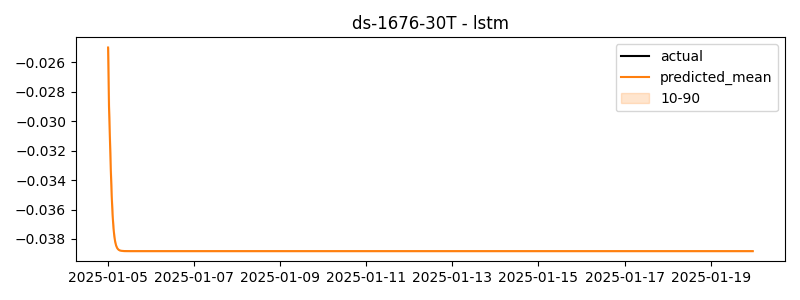

The file beside this chart, header and first rows:
timestamp, actual, predicted
2025-01-05 00:00:00, -0.6855, -0.02499
2025-01-05 00:30:00, -0.7247, -0.02898
2025-01-05 01:00:00, -0.7814, -0.03114
2025-01-05 01:30:00, -0.7387, -0.03328
2025-01-05 02:00:00, -0.7337, -0.03505
2025-01-05 02:30:00, -0.7928, -0.03636
2025-01-05 03:00:00, -0.7359, -0.03726
2025-01-05 03:30:00, -0.7457, -0.03785
2025-01-05 04:00:00, -0.798, -0.03823
2025-01-05 04:30:00, -0.742, -0.03846
2025-01-05 05:00:00, -0.7449, -0.03861
2025-01-05 05:30:00, -0.7535, -0.03869
2025-01-05 06:00:00, -0.7701, -0.03875
2025-01-05 06:30:00, -0.7684, -0.03878
2025-01-05 07:00:00, -0.772, -0.0388
2025-01-05 07:30:00, -0.813, -0.03881
2025-01-05 08:00:00, -0.7995, -0.03882
2025-01-05 08:30:00, -0.7782, -0.03882
2025-01-05 09:00:00, -0.7701, -0.03882
2025-01-05 09:30:00, -0.7692, -0.03883
2025-01-05 10:00:00, -0.8114, -0.03883
2025-01-05 10:30:00, -0.8802, -0.03883
2025-01-05 11:00:00, -0.8124, -0.03883
2025-01-05 11:30:00, -0.7883, -0.03883
2025-01-05 12:00:00, -0.6831, -0.03883
2025-01-05 12:30:00, -0.7155, -0.03883
2025-01-05 13:00:00, -0.6969, -0.03883
2025-01-05 13:30:00, -0.6876, -0.03883
2025-01-05 14:00:00, -0.7253, -0.03883
2025-01-05 14:30:00, -0.7361, -0.03883
2025-01-05 15:00:00, -0.6303, -0.03883
2025-01-05 15:30:00, -0.4017, -0.03883
2025-01-05 16:00:00, -0.4826, -0.03883
2025-01-05 16:30:00, -0.4057, -0.03883
2025-01-05 17:00:00, -0.4302, -0.03883
2025-01-05 17:30:00, -0.3342, -0.03883
2025-01-05 18:00:00, -0.36, -0.03883
2025-01-05 18:30:00, -0.4705, -0.03883
2025-01-05 19:00:00, -0.5523, -0.03883
2025-01-05 19:30:00, -0.5602, -0.03883
2025-01-05 20:00:00, -0.6166, -0.03883
2025-01-05 20:30:00, -0.5607, -0.03883
2025-01-05 21:00:00, -0.5797, -0.03883
2025-01-05 21:30:00, -0.6028, -0.03883
2025-01-05 22:00:00, -0.5681, -0.03883
2025-01-05 22:30:00, -0.5894, -0.03883
2025-01-05 23:00:00, -0.6368, -0.03883
2025-01-05 23:30:00, -0.6087, -0.03883
2025-01-06 00:00:00, -0.6492, -0.03883
2025-01-06 00:30:00, -0.7258, -0.03883
2025-01-06 01:00:00, -0.7343, -0.03883
2025-01-06 01:30:00, -0.6585, -0.03883
2025-01-06 02:00:00, -0.6423, -0.03883
2025-01-06 02:30:00, -0.638, -0.03883
2025-01-06 03:00:00, -0.695, -0.03883
2025-01-06 03:30:00, -0.6646, -0.03883
2025-01-06 04:00:00, -0.6875, -0.03883
2025-01-06 04:30:00, -0.6908, -0.03883
2025-01-06 05:00:00, -0.6442, -0.03883
2025-01-06 05:30:00, -0.7291, -0.03883
... 660 more rows
